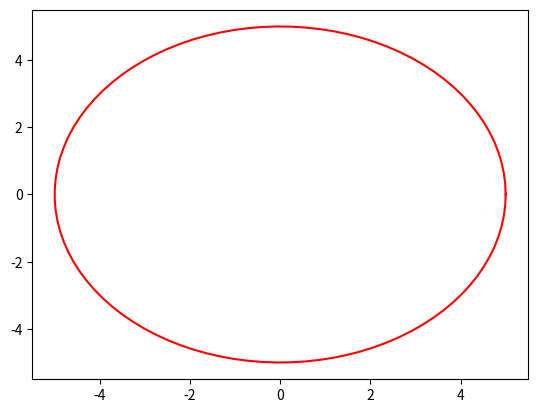

Recreate this plot in Python.
import numpy as np
import matplotlib.pyplot as plt

#membuat data
jari2 = 5
titik = np.linspace(0,2*np.pi,100)

x = jari2 * np.cos(titik)
y = jari2 * np.sin(titik)

#membuat plot
dataPlot1 = plt.plot(x,y)

#properties
plt.setp(dataPlot1, color = 'r')

#menampilan plot
plt.show()